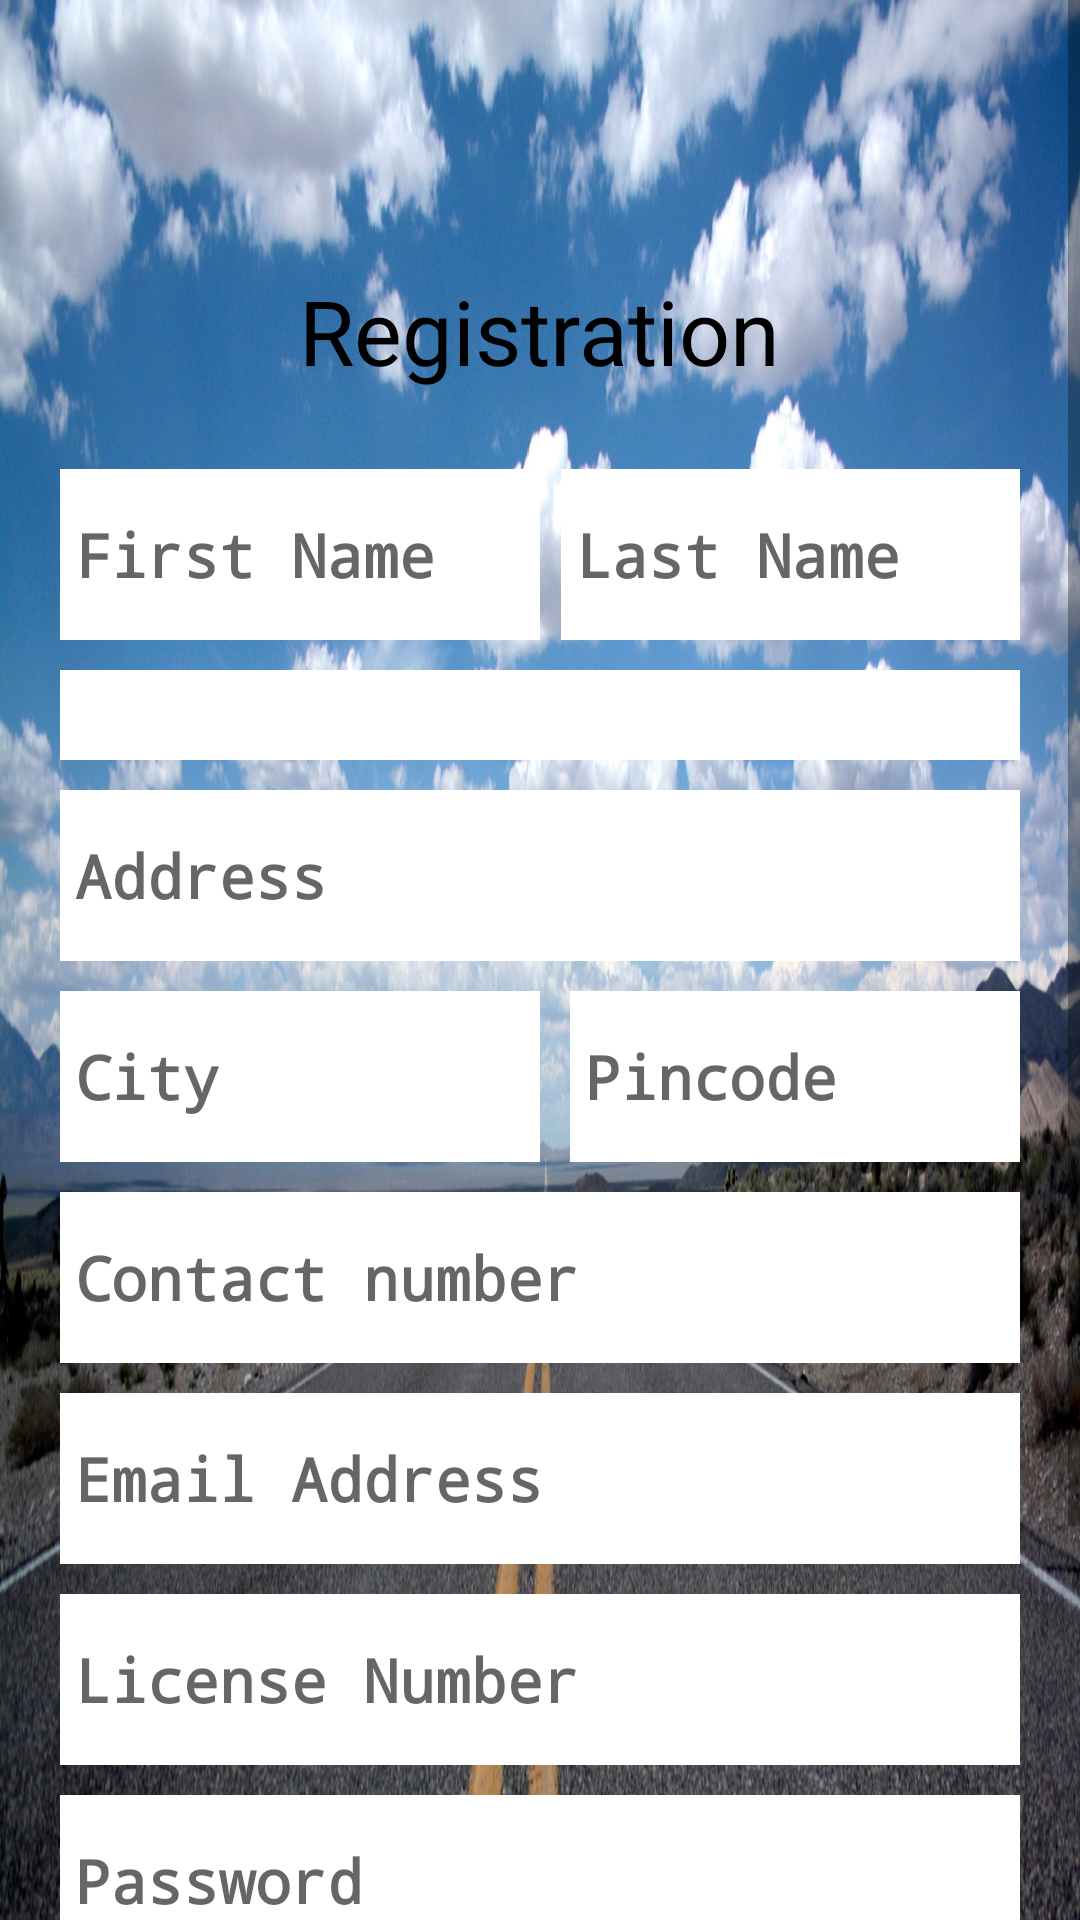

Write the Android layout XML for this screen, with the resource values it uses.
<!-- AndroidManifest.xml: application theme AppTheme -->
<!-- res/layout/activity_register.xml -->
<?xml version="1.0" encoding="utf-8"?>
<ScrollView xmlns:android="http://schemas.android.com/apk/res/android"
    android:layout_width="match_parent"
    android:layout_height="match_parent"
    xmlns:app="http://schemas.android.com/apk/res-auto"
    android:fillViewport="true">

    <LinearLayout
        android:layout_width="match_parent"
        android:layout_height="wrap_content"
        android:orientation="vertical"
        android:background="@mipmap/home"
        android:paddingTop="30dp"
        android:paddingLeft="20dp"
        android:paddingRight="20dp"
        android:paddingBottom="20dp">

        <TextView
            android:layout_width="wrap_content"
            android:layout_height="wrap_content"
            android:layout_gravity="center"
            android:layout_marginTop="50dp"
            android:paddingBottom="10dp"
            android:paddingLeft="15dp"
            android:paddingRight="15dp"
            android:paddingTop="10dp"
            android:text="Registration"
            android:textColor="@color/textcolor"
            android:textSize="30dp" />
        <LinearLayout
            android:layout_width="match_parent"
            android:layout_height="wrap_content"
            android:orientation="horizontal"
            android:layout_marginTop="6dp">

            <EditText
                android:id="@+id/register_firstname_txt"
                android:layout_width="match_parent"
                android:layout_height="match_parent"
                android:layout_marginTop="10dp"
                android:layout_weight="0.1"
                android:background="@color/white"
                android:fontFamily="monospace"
                android:hint="First Name"
                android:paddingBottom="15dp"
                android:paddingLeft="5dp"
                android:paddingTop="15dp"
                android:textSize="20dp"
                android:textStyle="bold"
                android:typeface="normal" />

            <EditText
                android:id="@+id/register_lastname_txt"
                android:layout_width="match_parent"
                android:layout_height="match_parent"
                android:layout_marginLeft="7dp"
                android:layout_marginTop="10dp"
                android:layout_weight="0.1"
                android:background="@color/white"
                android:fontFamily="monospace"
                android:hint="Last Name"
                android:paddingBottom="15dp"
                android:paddingLeft="5dp"
                android:paddingTop="15dp"
                android:textSize="20dp"
                android:textStyle="bold"
                android:typeface="normal" />

        </LinearLayout>
        <Spinner
            android:id="@+id/register_gender_txt"
            android:layout_width="match_parent"
            android:layout_height="wrap_content"
            android:layout_marginTop="10dp"
            android:paddingBottom="15dp"
            android:paddingLeft="5dp"
            android:paddingTop="15dp"
            android:textSize="20dp"
            android:textStyle="bold"
            android:fontFamily="monospace"
            android:background="@color/white">

        </Spinner>

        <EditText
            android:id="@+id/register_address_txt"
            android:layout_width="match_parent"
            android:layout_height="wrap_content"
            android:layout_marginTop="10dp"
            android:background="@color/white"
            android:fontFamily="monospace"
            android:hint="Address"
            android:paddingBottom="15dp"
            android:paddingLeft="5dp"
            android:paddingTop="15dp"
            android:textSize="20dp"
            android:textStyle="bold"
            android:typeface="normal" />

    <LinearLayout
        android:layout_width="match_parent"
        android:layout_height="wrap_content"

        android:orientation="horizontal">

        <EditText
            android:id="@+id/register_city_txt"
            android:layout_width="match_parent"
            android:layout_height="wrap_content"
            android:layout_weight="0.1"
            android:layout_marginTop="10dp"
            android:background="@color/white"
            android:fontFamily="monospace"
            android:hint="City"
            android:paddingBottom="15dp"
            android:paddingLeft="5dp"
            android:paddingTop="15dp"
            android:textSize="20dp"
            android:textStyle="bold"
            android:typeface="normal" />
        <EditText
            android:id="@+id/register_pincode_txt"
            android:layout_width="match_parent"
            android:layout_height="wrap_content"
            android:layout_weight="0.1"
            android:layout_marginTop="10dp"
            android:layout_marginLeft="10dp"
            android:background="@color/white"
            android:fontFamily="monospace"
            android:hint="Pincode"
            android:paddingBottom="15dp"
            android:paddingLeft="5dp"
            android:paddingTop="15dp"
            android:textSize="20dp"
            android:textStyle="bold"
            android:typeface="normal" />
        </LinearLayout>
        <EditText
            android:id="@+id/register_contact_txt"
            android:layout_width="match_parent"
            android:layout_height="wrap_content"
            android:layout_marginTop="10dp"
            android:background="@color/white"
            android:fontFamily="monospace"
            android:hint="Contact number"
            android:paddingBottom="15dp"
            android:paddingLeft="5dp"
            android:paddingTop="15dp"
            android:textSize="20dp"
            android:textStyle="bold"
            android:typeface="normal" />

        <EditText
            android:id="@+id/register_email_txt"
            android:layout_width="match_parent"
            android:layout_height="wrap_content"
            android:layout_marginTop="10dp"
            android:background="@color/white"
            android:fontFamily="monospace"
            android:hint="Email Address"
            android:paddingBottom="15dp"
            android:paddingLeft="5dp"
            android:paddingTop="15dp"
            android:textSize="20dp"
            android:textStyle="bold"
            android:typeface="normal" />

        <EditText
            android:id="@+id/register_license_txt"
            android:layout_width="match_parent"
            android:layout_height="wrap_content"
            android:layout_marginTop="10dp"
            android:background="@color/white"
            android:fontFamily="monospace"
            android:hint="License Number"
            android:paddingBottom="15dp"
            android:paddingLeft="5dp"
            android:paddingTop="15dp"
            android:textSize="20dp"
            android:textStyle="bold"
            android:typeface="normal" />
        <EditText
            android:id="@+id/register_password_txt"
            android:layout_width="match_parent"
            android:layout_height="wrap_content"
            android:layout_marginTop="10dp"
            android:background="@color/white"
            android:fontFamily="monospace"
            android:hint="Password"
            android:paddingBottom="15dp"
            android:paddingLeft="5dp"
            android:paddingTop="15dp"
            android:textSize="20dp"
            android:textStyle="bold"
            android:typeface="normal" />
        <EditText
            android:id="@+id/register_cpassword_txt"
            android:layout_width="match_parent"
            android:layout_height="wrap_content"
            android:layout_marginTop="10dp"
            android:background="@color/white"
            android:fontFamily="monospace"
            android:hint="Confirm Password"
            android:paddingBottom="15dp"
            android:paddingLeft="5dp"
            android:paddingTop="15dp"
            android:textSize="20dp"
            android:textStyle="bold"
            android:typeface="normal" />

        <LinearLayout
            android:layout_width="match_parent"
            android:layout_height="wrap_content">
            <Button
                android:id="@+id/register_signup_btn"
                android:layout_width="match_parent"
                android:layout_height="wrap_content"
                android:layout_weight="0.1"
                android:background="@color/btnbackground"
                android:layout_marginTop="15dp"
                android:text="Sign Up"
                android:textColor="@color/white"
                android:textSize="15dp"
            />
            <Button
                android:id="@+id/register_cancle_btn"
                android:layout_width="match_parent"
                android:layout_height="wrap_content"
                android:layout_weight="0.1"
                android:layout_marginLeft="10dp"
                android:background="@color/btnbackground"
                android:layout_marginTop="15dp"
                android:text="Cancel"
                android:textColor="@color/white"
                android:textSize="15dp"
                />
        </LinearLayout>


    </LinearLayout>
</ScrollView>
<!-- resources referenced by this layout -->
<resources>
  <color name="btnbackground">#FF7F50</color>
  <color name="textcolor">#000000</color>
  <color name="white">#ffff</color>
  <!-- mipmap home: jpg bitmap (mipmap-hdpi, 167874 bytes) -->
  <style name="AppTheme" parent="Theme.AppCompat.Light.NoActionBar">
          
          <item name="colorPrimary">@color/colorPrimary</item>
          <item name="colorPrimaryDark">@color/colorPrimaryDark</item>
          <item name="colorAccent">@color/colorAccent</item>
      </style>
  <color name="colorPrimary">#3F51B5</color>
  <color name="colorPrimaryDark">#303F9F</color>
  <color name="colorAccent">#FF7F50</color>
</resources>
